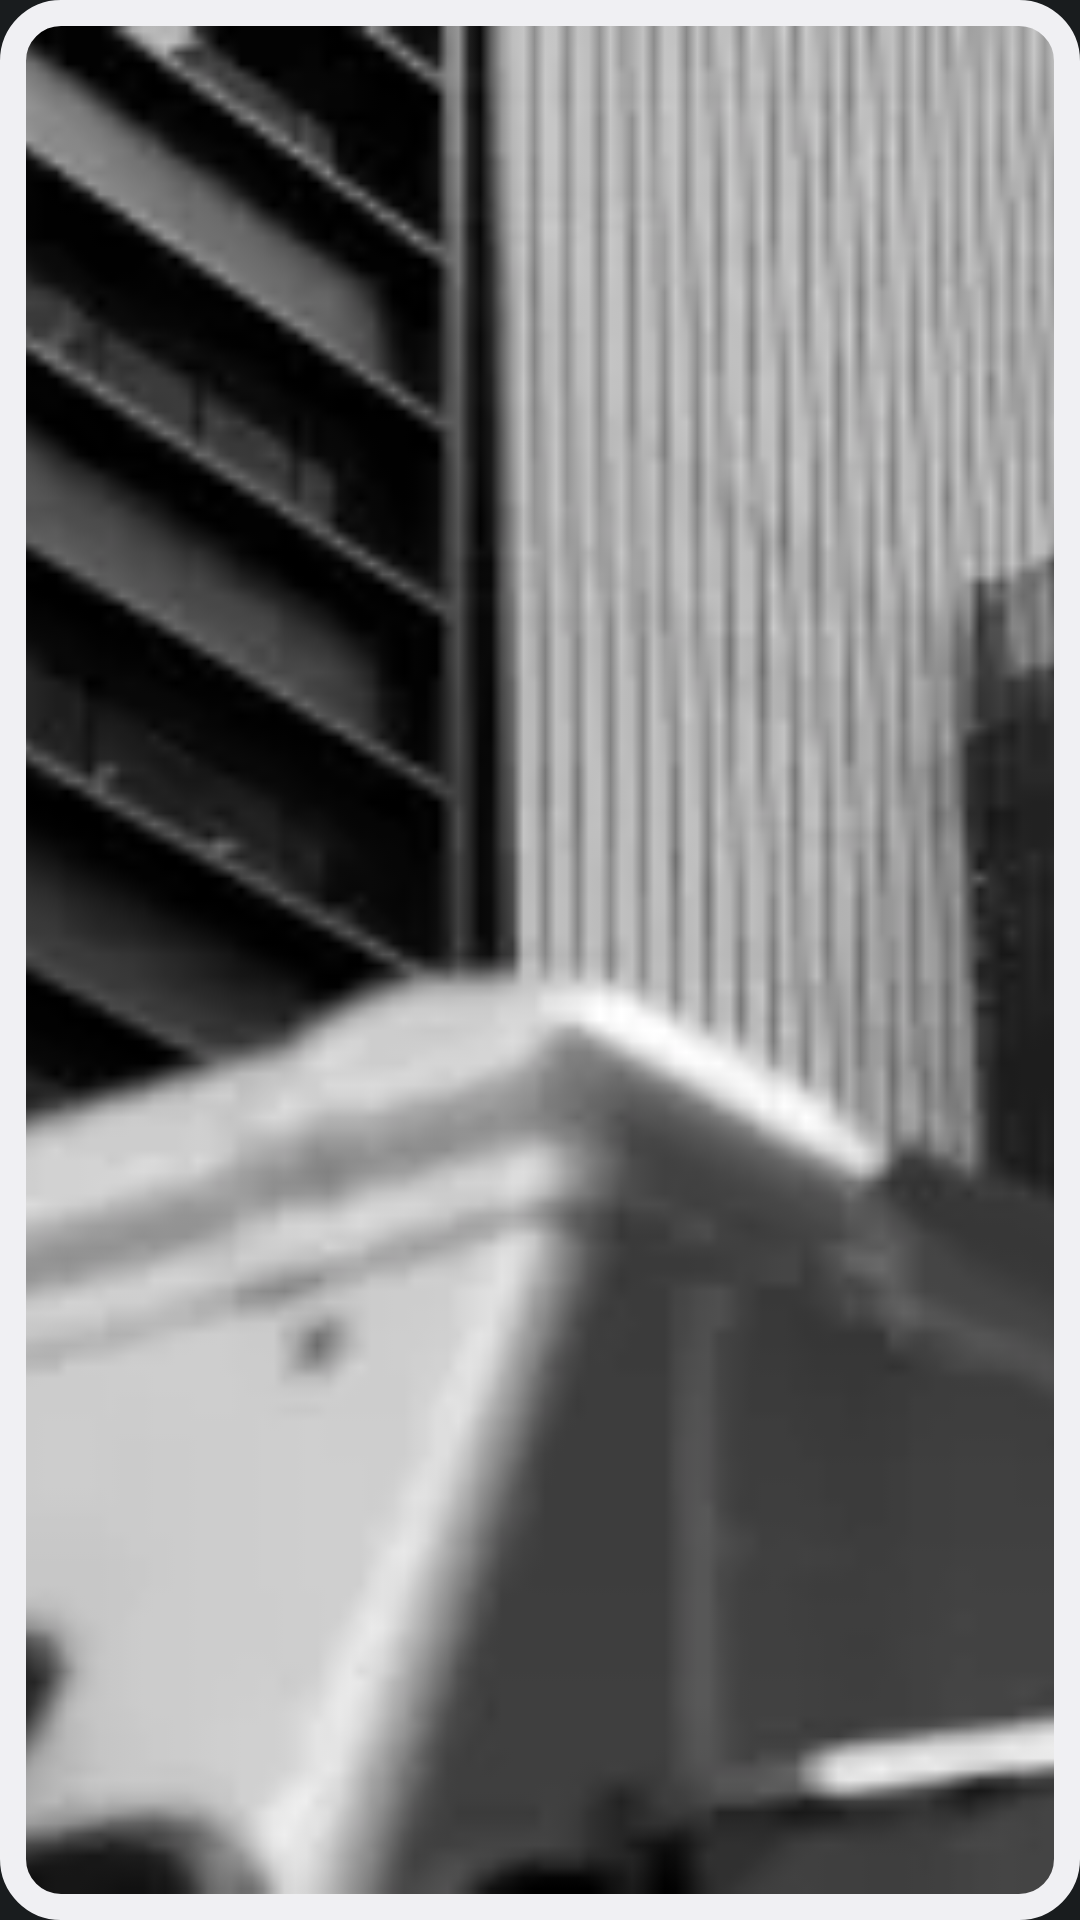

Write the Android layout XML for this screen, with the resource values it uses.
<!-- AndroidManifest.xml: application theme android:Theme.DeviceDefault.NoActionBar -->
<!-- res/layout/widget_photo.xml -->
<?xml version="1.0" encoding="utf-8"?>
<FrameLayout xmlns:android="http://schemas.android.com/apk/res/android"
    android:id="@+id/photo_card_root"
    android:layout_width="match_parent"
    android:layout_height="match_parent">
    <ImageView
        android:id="@+id/photo_view"
        android:layout_margin="@dimen/photo_frame_width"
        android:layout_width="match_parent"
        android:layout_height="match_parent"
        android:src="@drawable/photo_image_rec_2_1"
        android:scaleType="centerCrop"/>
    <View
        android:id="@+id/view_shadow"
        android:background="@drawable/photo_retangle_bg"
        android:layout_width="match_parent"
        android:layout_height="match_parent"/>
</FrameLayout>
<!-- resources referenced by this layout -->
<resources>
  <dimen name="photo_frame_width">10dp</dimen>
  <!-- drawable photo_image_rec_2_1: webp bitmap (drawable, 9948 bytes) -->
  <!-- drawable photo_retangle_bg (drawable) -->
  <?xml version="1.0" encoding="utf-8"?>
  <shape xmlns:android="http://schemas.android.com/apk/res/android" android:shape="rectangle">
      <stroke
          android:width="@dimen/photo_frame_width"
          android:color="@color/photo_frame_bg"/>
      <corners android:radius="@dimen/card_radius"/>
  </shape>
  <color name="photo_frame_bg">@android:color/system_neutral1_50</color>
  <dimen name="card_radius">16dp</dimen>
</resources>
